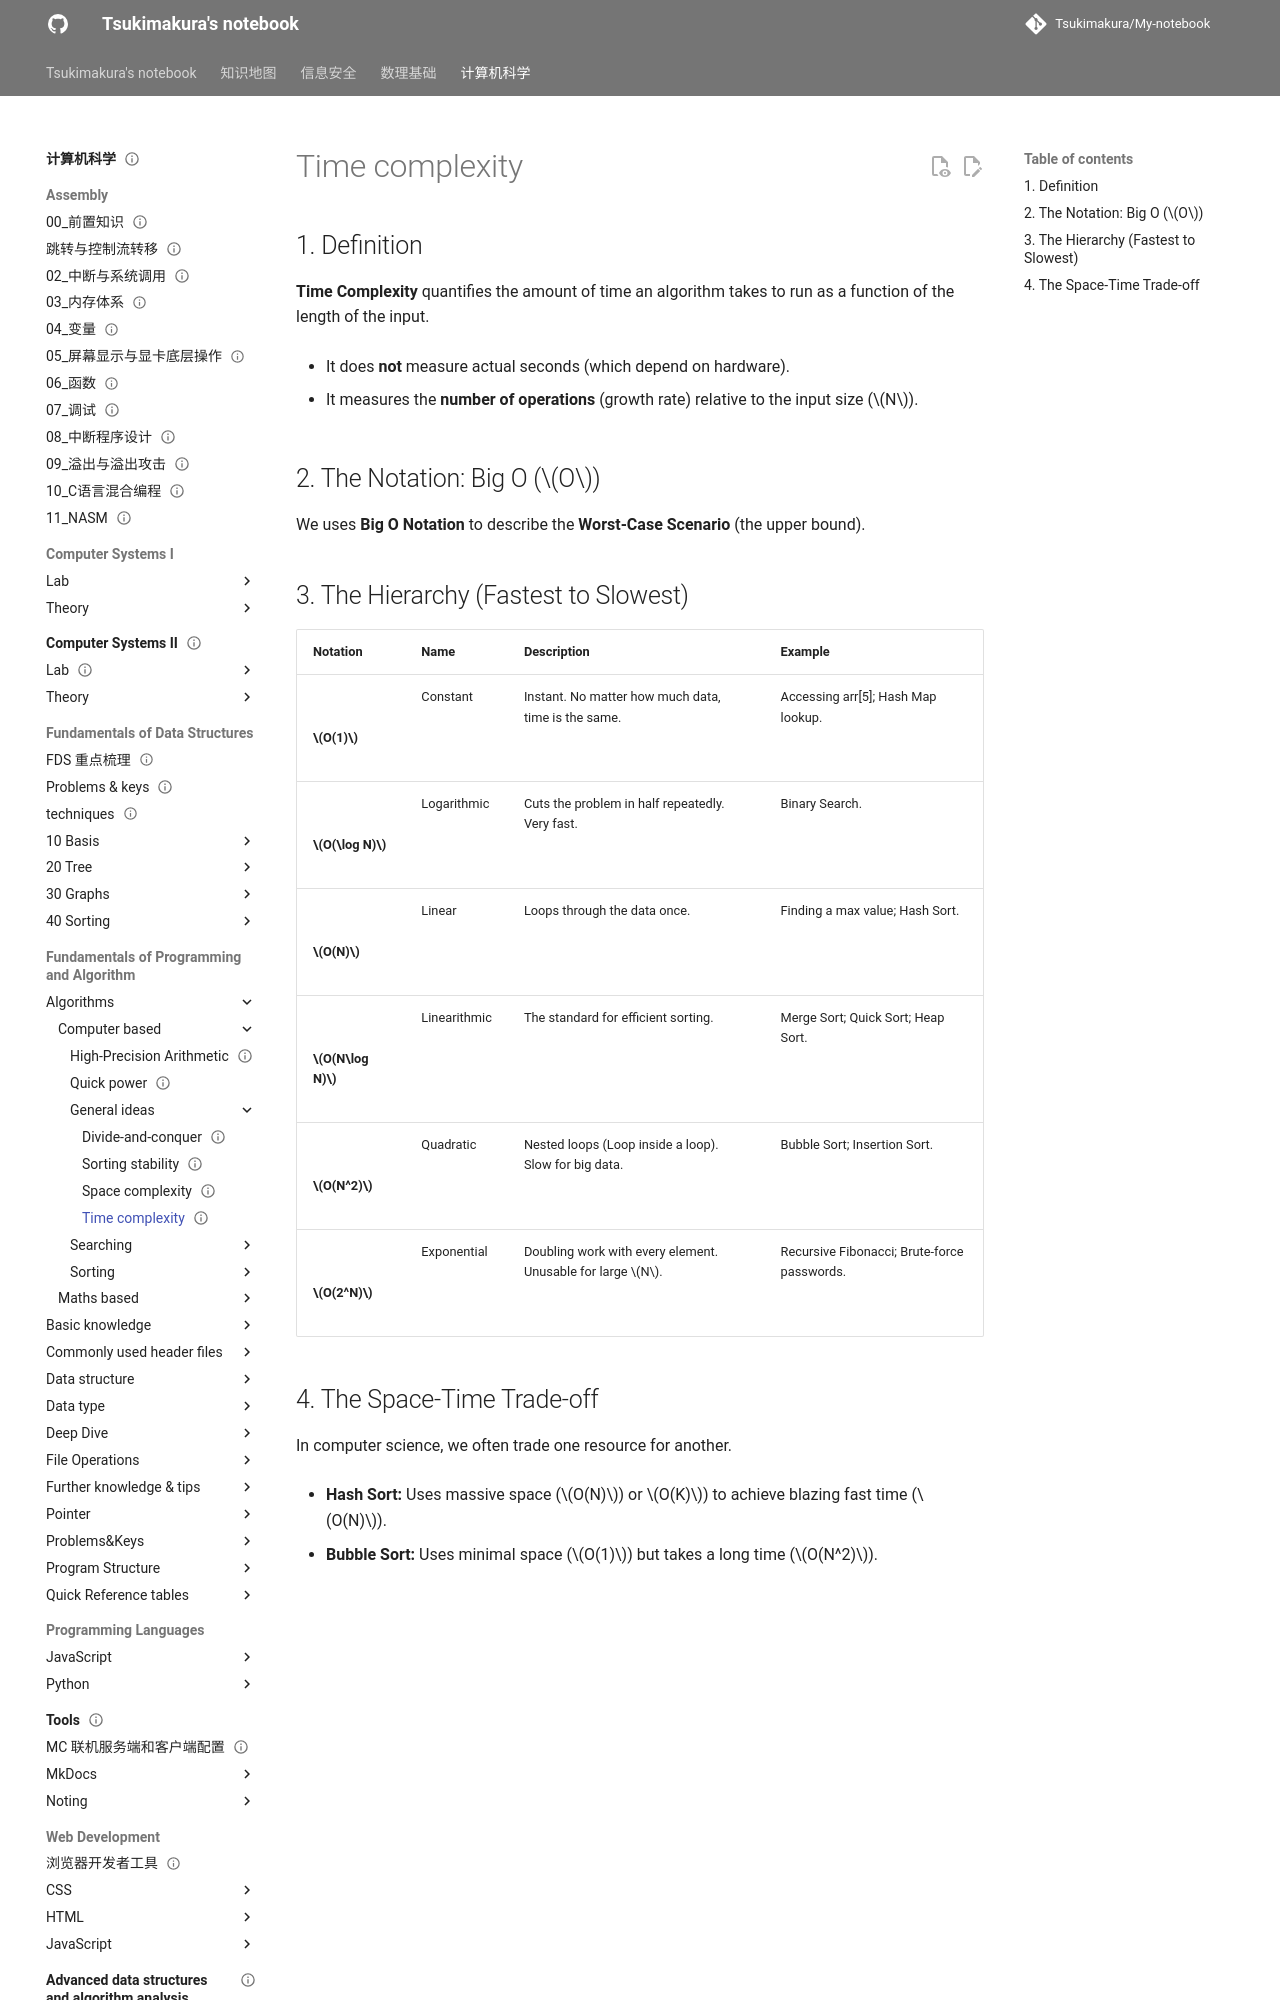

repository: Tsukimakura/My-notebook · page: 计算机科学/Fundamentals of Programming and Algorithm/Algorithms/computer-based/general ideas/Time complexity/index.html · generator: mkdocs

---
title: "Time complexity"
status: draft
tags: [cs]
created: null
updated: 2026-10-06
sources: []
---

# Time complexity

## 1. Definition

**Time Complexity** quantifies the amount of time an algorithm takes to run as a function of the length of the input.

- It does **not** measure actual seconds (which depend on hardware).

- It measures the **number of operations** (growth rate) relative to the input size ($N$).

## 2. The Notation: Big O ($O$)

We uses **Big O Notation** to describe the **Worst-Case Scenario** (the upper bound).
